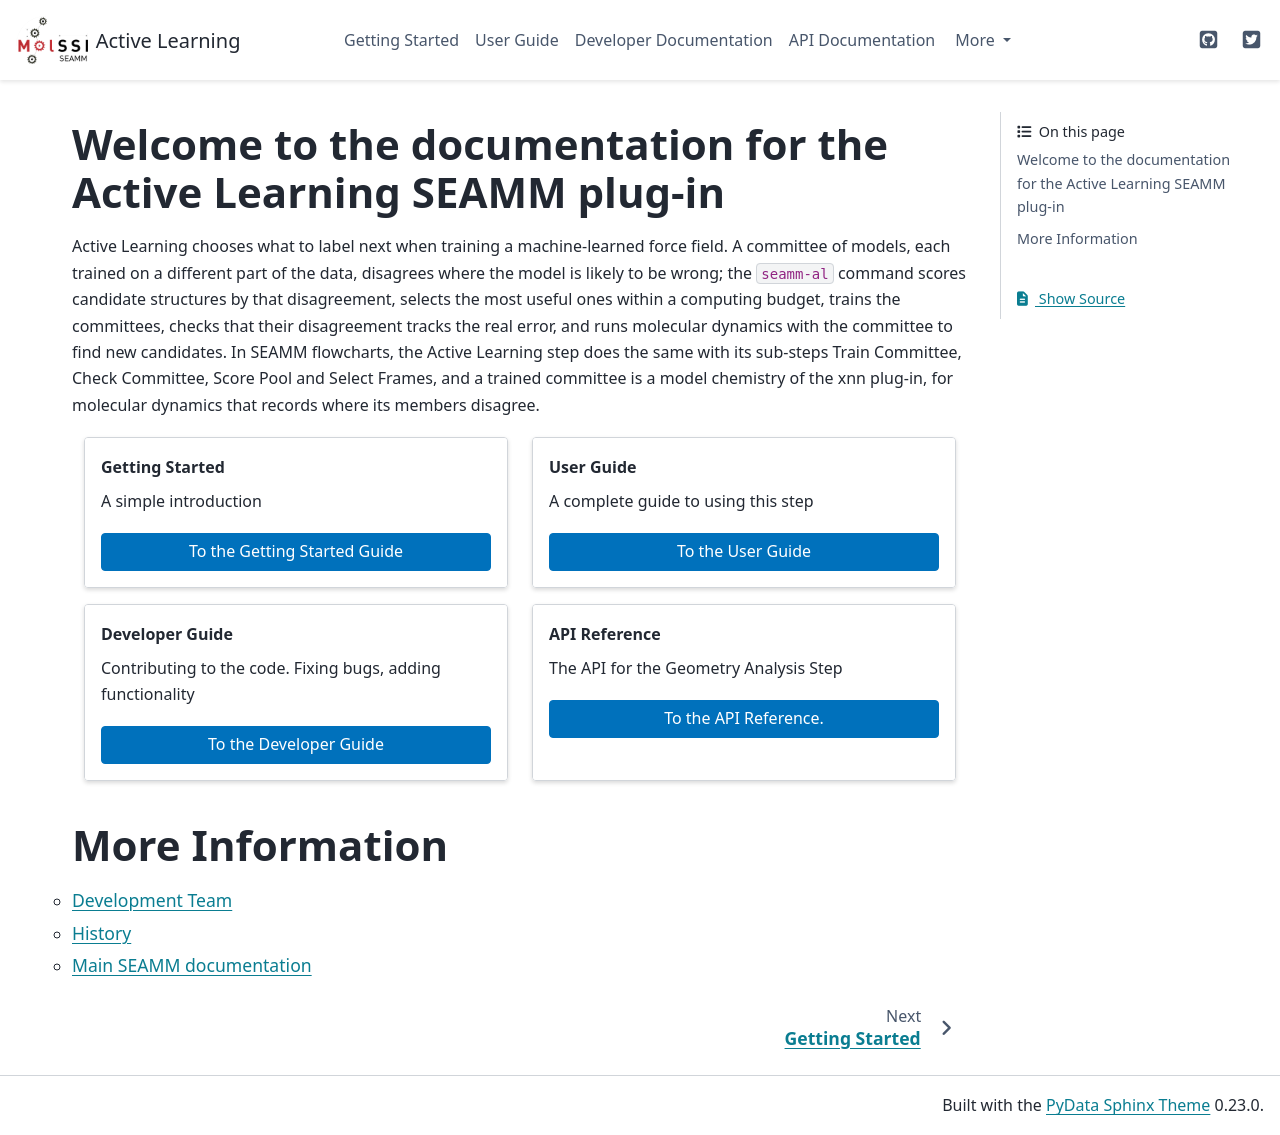

repository: molssi-seamm/active_learning_step · page: index.html · generator: sphinx

Welcome to the documentation for the Active Learning SEAMM plug-in
==================================================================

Active Learning chooses what to label next when training a machine-learned force
field. A committee of models, each trained on a different part of the data, disagrees
where the model is likely to be wrong; the ``seamm-al`` command scores candidate
structures by that disagreement, selects the most useful ones within a computing
budget, trains the committees, checks that their disagreement tracks the real error,
and runs molecular dynamics with the committee to find new candidates. In SEAMM
flowcharts, the Active Learning step does the same with its sub-steps Train
Committee, Check Committee, Score Pool and Select Frames, and a trained committee is
a model chemistry of the xnn plug-in, for molecular dynamics that records where its
members disagree.

.. grid:: 1 1 2 2

   .. grid-item-card:: Getting Started
      :margin: 0 3 0 0

      A simple introduction

      .. button-link:: ./getting_started/index.html
	 :color: primary
	 :expand:

         To the Getting Started Guide

   .. grid-item-card::  User Guide
      :margin: 0 3 0 0

      A complete guide to using this step

      .. button-link:: ./user_guide/index.html
	 :color: primary
	 :expand:

         To the User Guide

   .. grid-item-card::  Developer Guide
      :margin: 0 3 0 0

      Contributing to the code. Fixing bugs, adding functionality

      .. button-link:: ./developer_guide/index.html
	 :color: primary
	 :expand:

         To the Developer Guide

   .. grid-item-card:: API Reference
      :margin: 0 3 0 0

      The API for the Geometry Analysis Step

      .. button-link:: ./api/index.html
	 :color: primary
	 :expand:

	 To the API Reference.


.. toctree::
   :hidden:
   :maxdepth: 1
   :titlesonly:

   getting_started/index
   user_guide/index
   developer_guide/index
   api/index

More Information
================
.. toctree::
   :maxdepth: 1
   :titlesonly:

   authors
   history

   Main SEAMM documentation <https://molssi-seamm.github.io>
